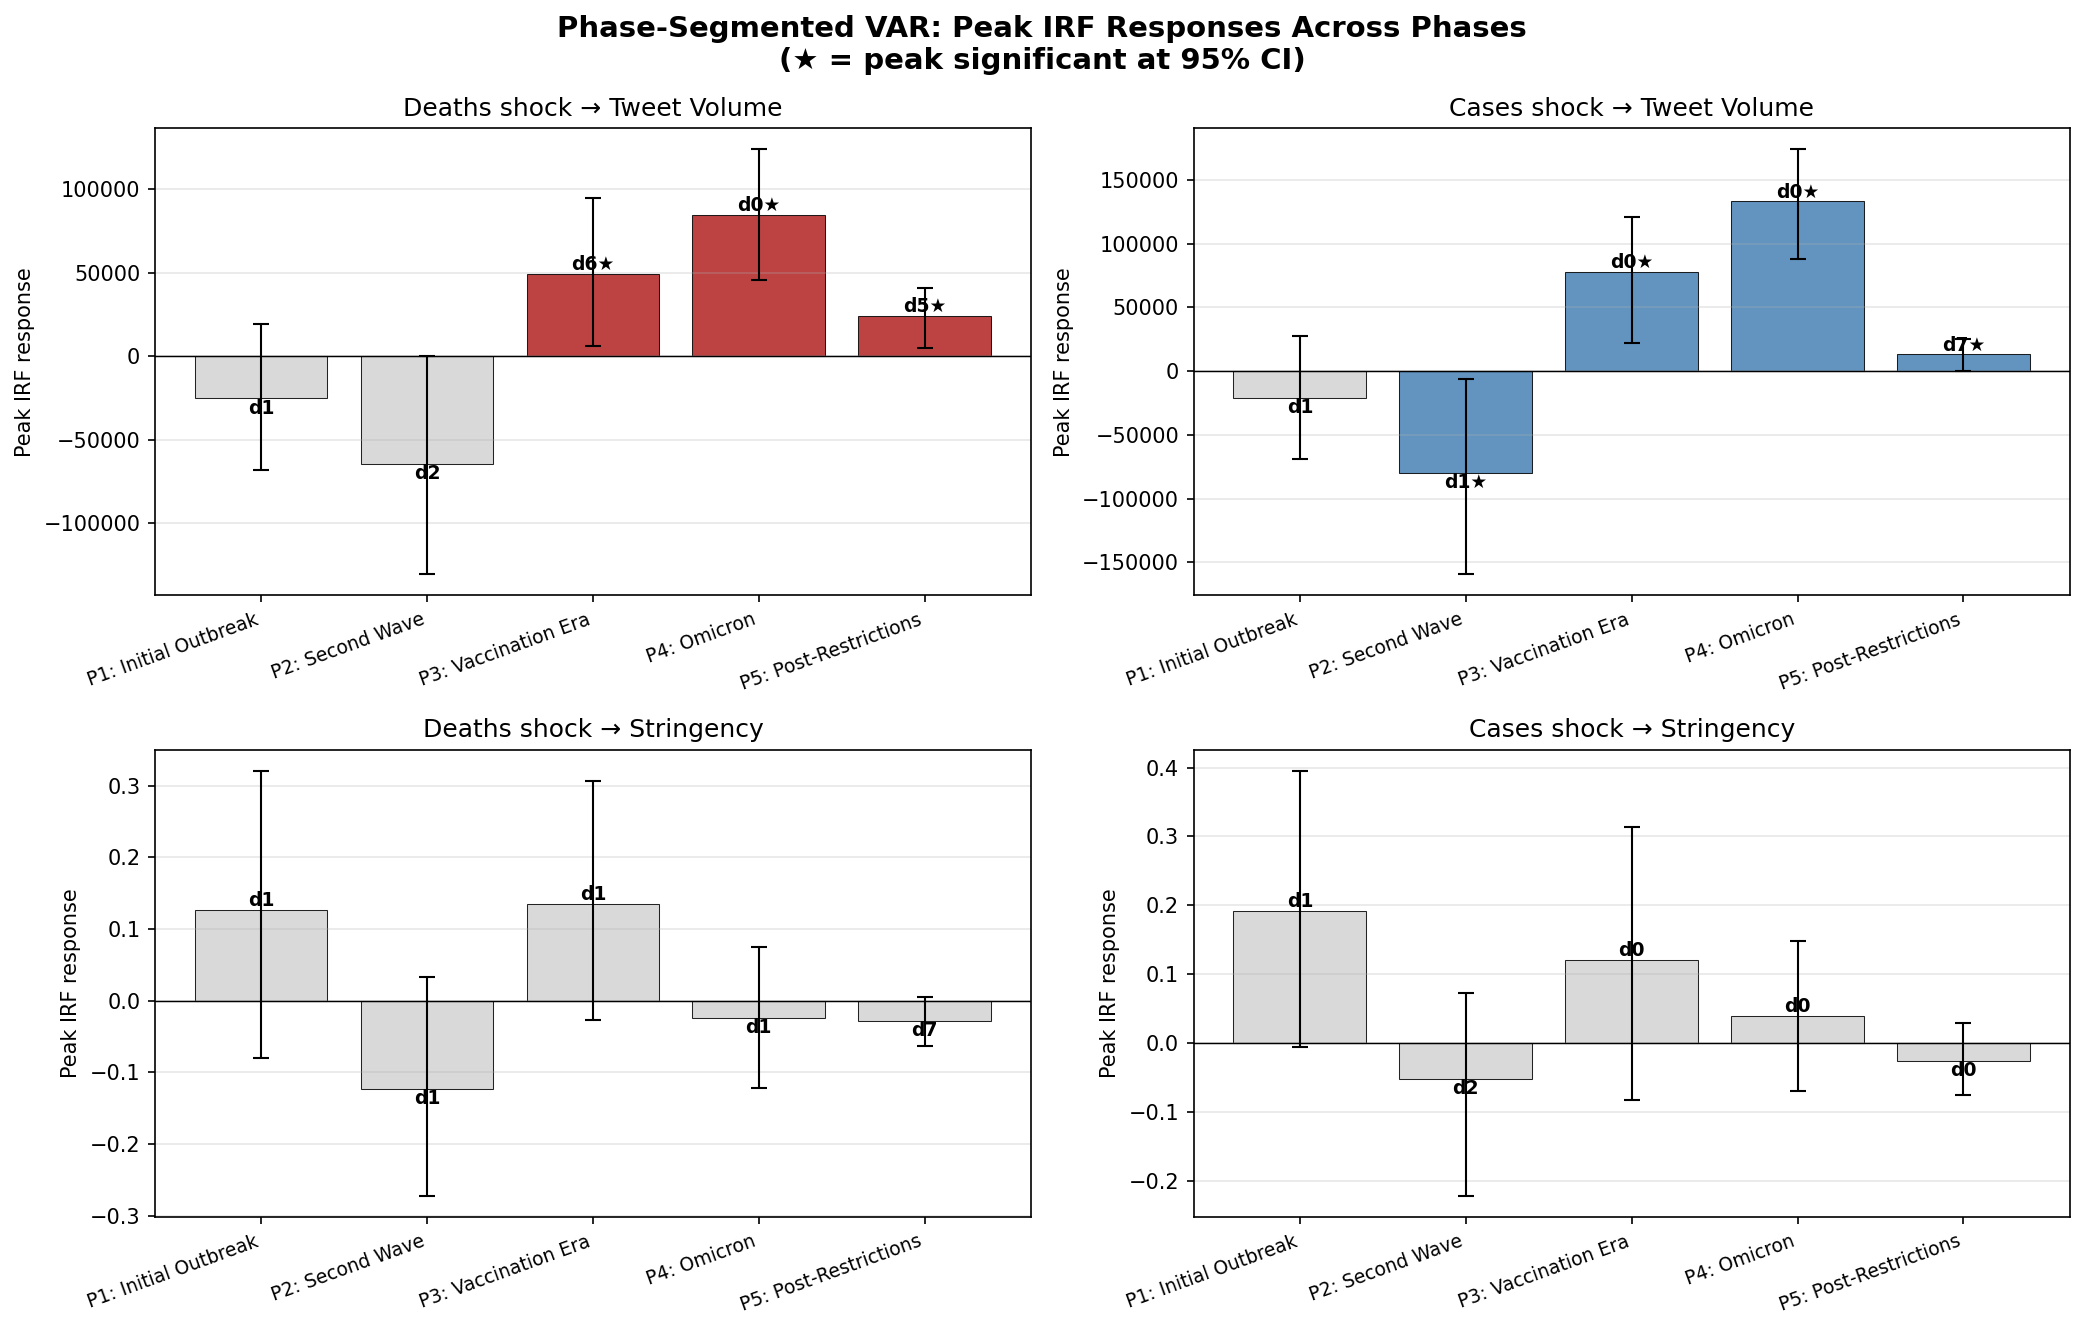

The file beside this chart, header and first rows:
phase, shock, response, peak_day, peak_value, peak_sig, ci_lo, ci_hi
Phase 1: Initial Outbreak, Deaths, Tweet Volume, 1, -25381, False, -68346, 19053
Phase 1: Initial Outbreak, Cases, Tweet Volume, 1, -20908, False, -69102, 27731
Phase 1: Initial Outbreak, Deaths, Stringency, 1, 0.1261, False, -0.08009, 0.3206
Phase 1: Initial Outbreak, Cases, Stringency, 1, 0.1919, False, -0.005479, 0.3951
Phase 2: Second Wave, Deaths, Tweet Volume, 2, -64837, False, -130696, 367.5
Phase 2: Second Wave, Cases, Tweet Volume, 1, -79723, True, -159305, -6170
Phase 2: Second Wave, Deaths, Stringency, 1, -0.1236, False, -0.2721, 0.03363
Phase 2: Second Wave, Cases, Stringency, 2, -0.05168, False, -0.2217, 0.07321
Phase 3: Vaccination Era, Deaths, Tweet Volume, 6, 49490, True, 6179, 94953
Phase 3: Vaccination Era, Cases, Tweet Volume, 0, 77722, True, 21733, 120673
Phase 3: Vaccination Era, Deaths, Stringency, 1, 0.1347, False, -0.02635, 0.3064
Phase 3: Vaccination Era, Cases, Stringency, 0, 0.1213, False, -0.08301, 0.3139
Phase 4: Omicron, Deaths, Tweet Volume, 0, 84846, True, 45927, 124142
Phase 4: Omicron, Cases, Tweet Volume, 0, 133241, True, 88053, 174212
Phase 4: Omicron, Deaths, Stringency, 1, -0.02439, False, -0.122, 0.07448
Phase 4: Omicron, Cases, Stringency, 0, 0.04004, False, -0.06958, 0.1479
Phase 5: Post-Restrictions, Deaths, Tweet Volume, 5, 24047, True, 5158, 41172
Phase 5: Post-Restrictions, Cases, Tweet Volume, 7, 13096, True, 204.7, 25298
Phase 5: Post-Restrictions, Deaths, Stringency, 7, -0.02805, False, -0.06344, 0.005731
Phase 5: Post-Restrictions, Cases, Stringency, 0, -0.02553, False, -0.07506, 0.02983
